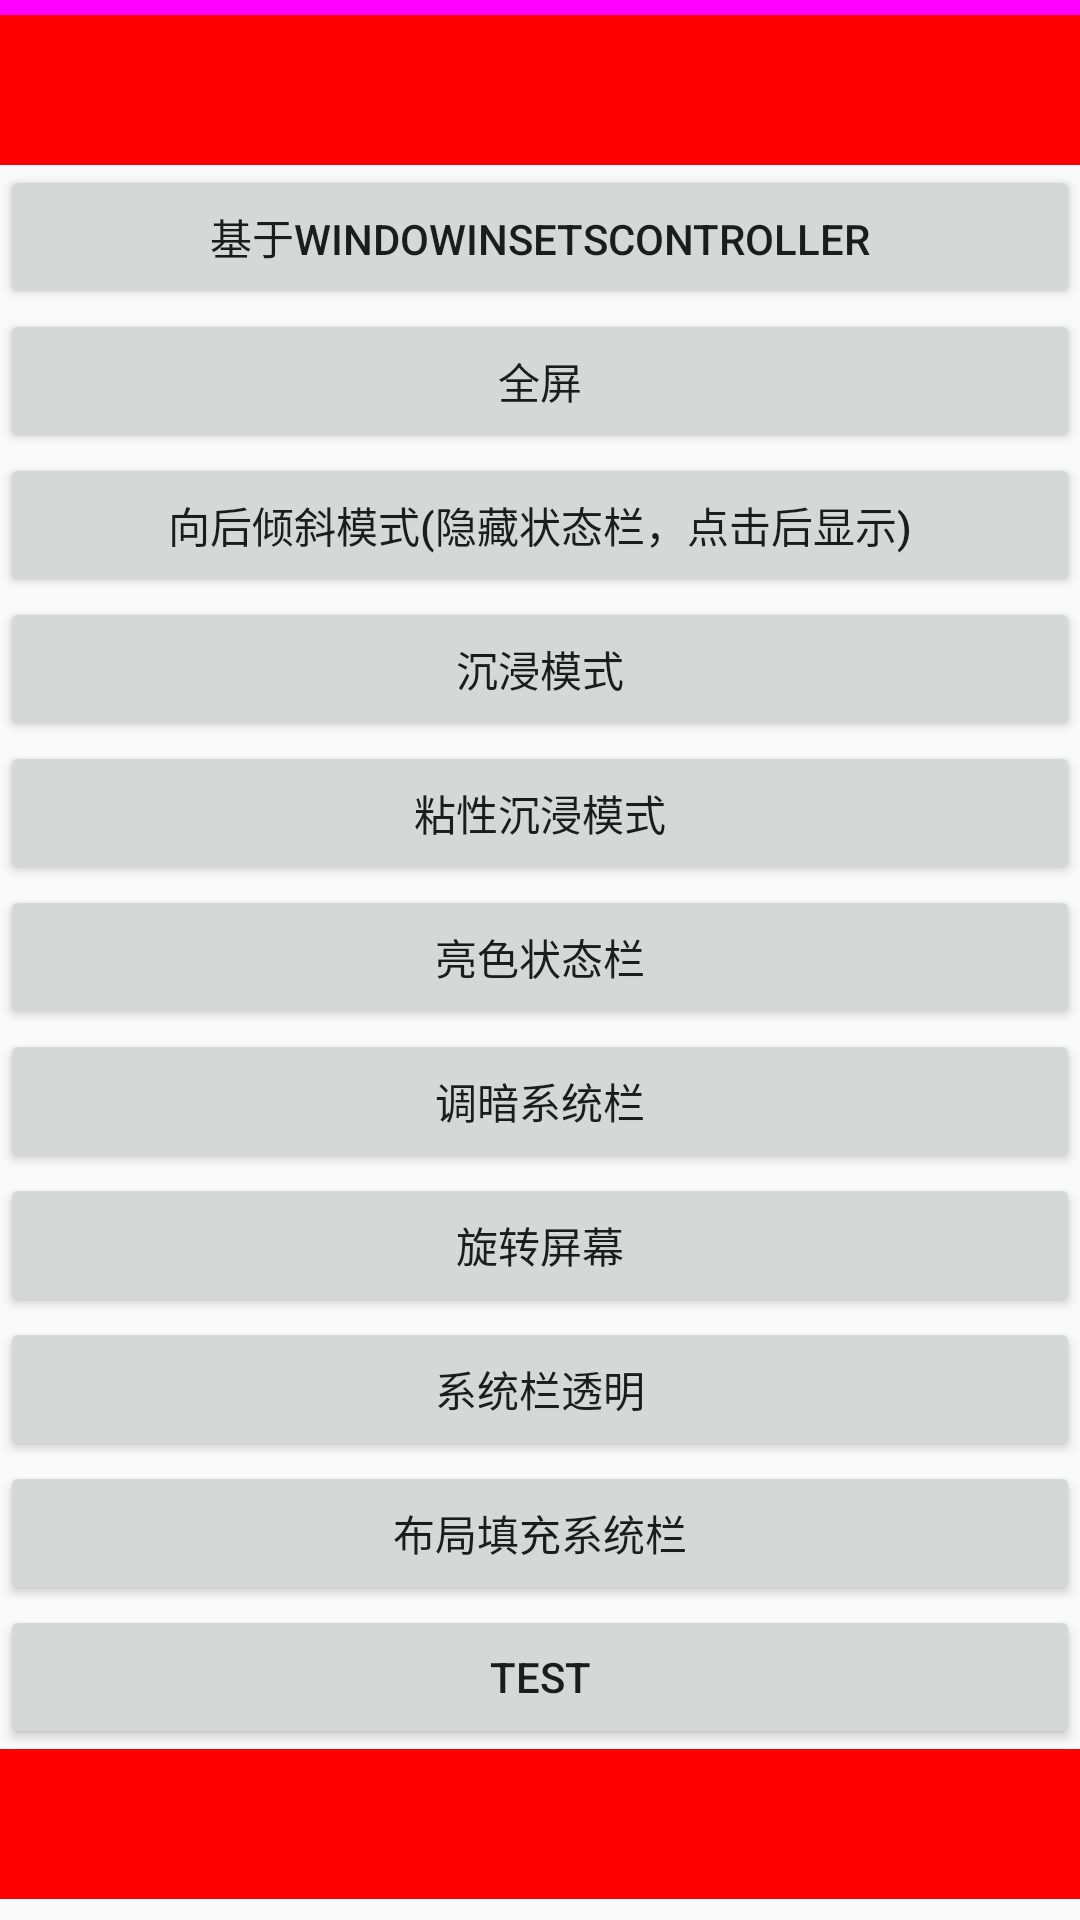

This screen was rendered from an Android layout file. Write that file and the resources it references.
<!-- AndroidManifest.xml: application theme AppTheme -->
<!-- res/layout/activity_fullscreen.xml -->
<?xml version="1.0" encoding="utf-8"?>
<ScrollView xmlns:android="http://schemas.android.com/apk/res/android"
    android:layout_width="match_parent"
    android:layout_height="match_parent"
    android:orientation="vertical">

    <LinearLayout
        android:layout_width="match_parent"
        android:layout_height="wrap_content"
        android:orientation="vertical">

        <View
            android:layout_width="match_parent"
            android:layout_height="5dp"
            android:background="#ff00ff"
            android:fitsSystemWindows="true" />

        <View
            android:layout_width="match_parent"
            android:layout_height="50dp"
            android:background="#ff0000" />

        <Button
            android:id="@+id/btnMode"
            android:layout_width="match_parent"
            android:layout_height="wrap_content"
            android:text="基于WindowInsetsController" />

        <Button
            android:id="@+id/btnFullscreen"
            android:layout_width="match_parent"
            android:layout_height="wrap_content"
            android:text="全屏" />

        <Button
            android:id="@+id/btnLeanback"
            android:layout_width="match_parent"
            android:layout_height="wrap_content"
            android:text="向后倾斜模式(隐藏状态栏，点击后显示)" />

        <Button
            android:id="@+id/btnImmersive"
            android:layout_width="match_parent"
            android:layout_height="wrap_content"
            android:text="沉浸模式" />

        <Button
            android:id="@+id/btnStickyImmersive"
            android:layout_width="match_parent"
            android:layout_height="wrap_content"
            android:text="粘性沉浸模式" />

        <Button
            android:id="@+id/btnLightStatusBar"
            android:layout_width="match_parent"
            android:layout_height="wrap_content"
            android:text="亮色状态栏" />

        <Button
            android:id="@+id/btnLowProfiler"
            android:layout_width="match_parent"
            android:layout_height="wrap_content"
            android:text="调暗系统栏" />

        <Button
            android:id="@+id/btnRotation"
            android:layout_width="match_parent"
            android:layout_height="wrap_content"
            android:text="旋转屏幕" />

        <Button
            android:id="@+id/btnDrawStatusBar"
            android:layout_width="match_parent"
            android:layout_height="wrap_content"
            android:text="系统栏透明" />

        <Button
            android:id="@+id/btnDrawSystemBar"
            android:layout_width="match_parent"
            android:layout_height="wrap_content"
            android:text="布局填充系统栏" />

        <Button
            android:id="@+id/btnTest"
            android:layout_width="match_parent"
            android:layout_height="wrap_content"
            android:text="test" />

        <View
            android:layout_width="match_parent"
            android:layout_height="0dp"
            android:layout_weight="1" />

        <View
            android:layout_width="match_parent"
            android:layout_height="50dp"
            android:background="#ff0000" />

    </LinearLayout>
</ScrollView>
<!-- resources referenced by this layout -->
<resources>
  <style name="AppTheme" parent="Theme.AppCompat.Light.DarkActionBar">
          
          <item name="colorPrimary">@color/colorPrimary</item>
          <item name="colorPrimaryDark">@color/colorPrimaryDark</item>
          <item name="colorAccent">@color/colorAccent</item>
  
          <item name="android:windowSplashscreenContent" tools:targetApi="o">
              @mipmap/ic_launcher
          </item>
  
      </style>
  <color name="colorPrimary">#008577</color>
  <color name="colorPrimaryDark">#00574B</color>
  <color name="colorAccent">#D81B60</color>
</resources>
